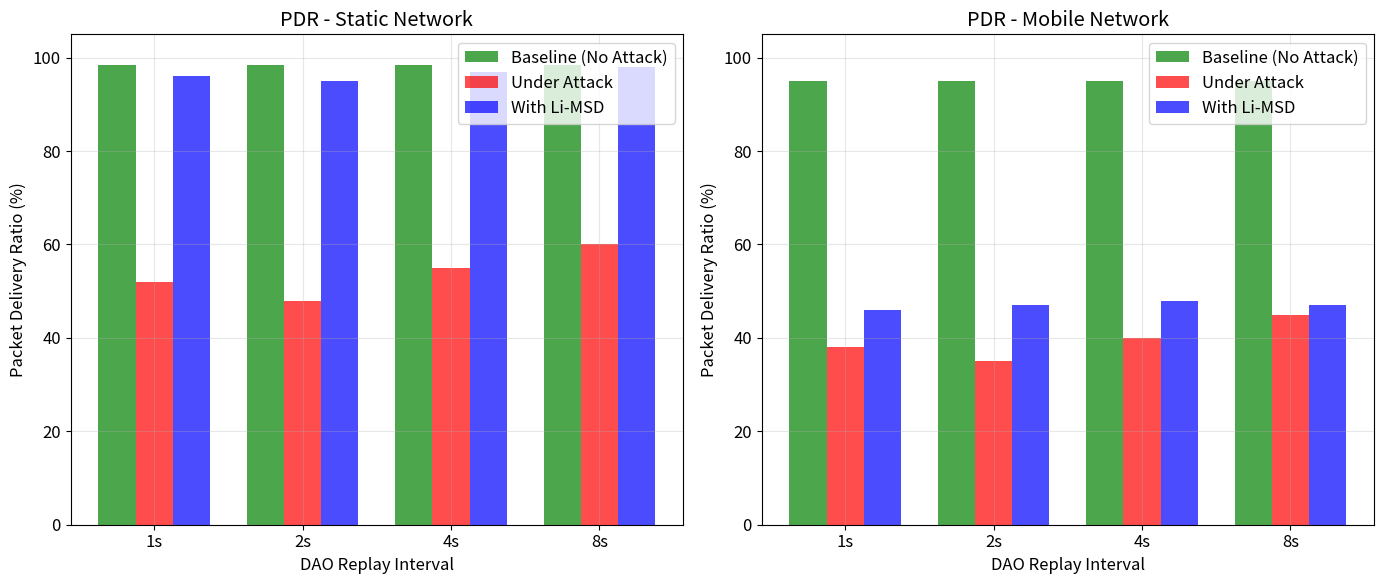
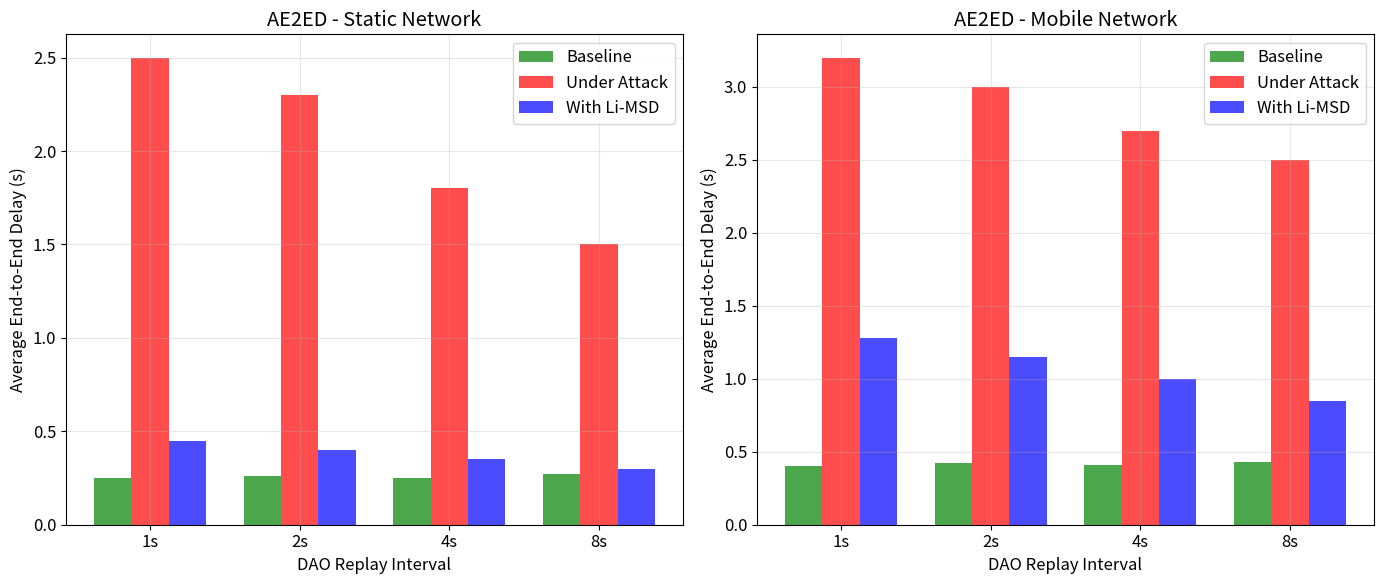
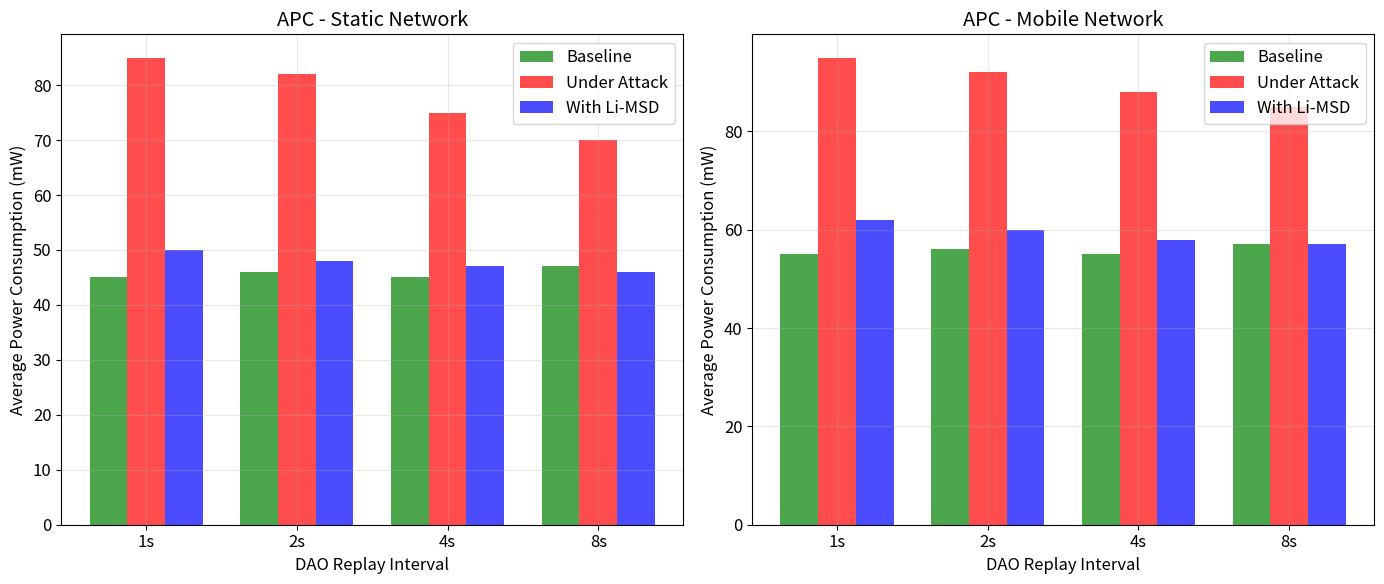
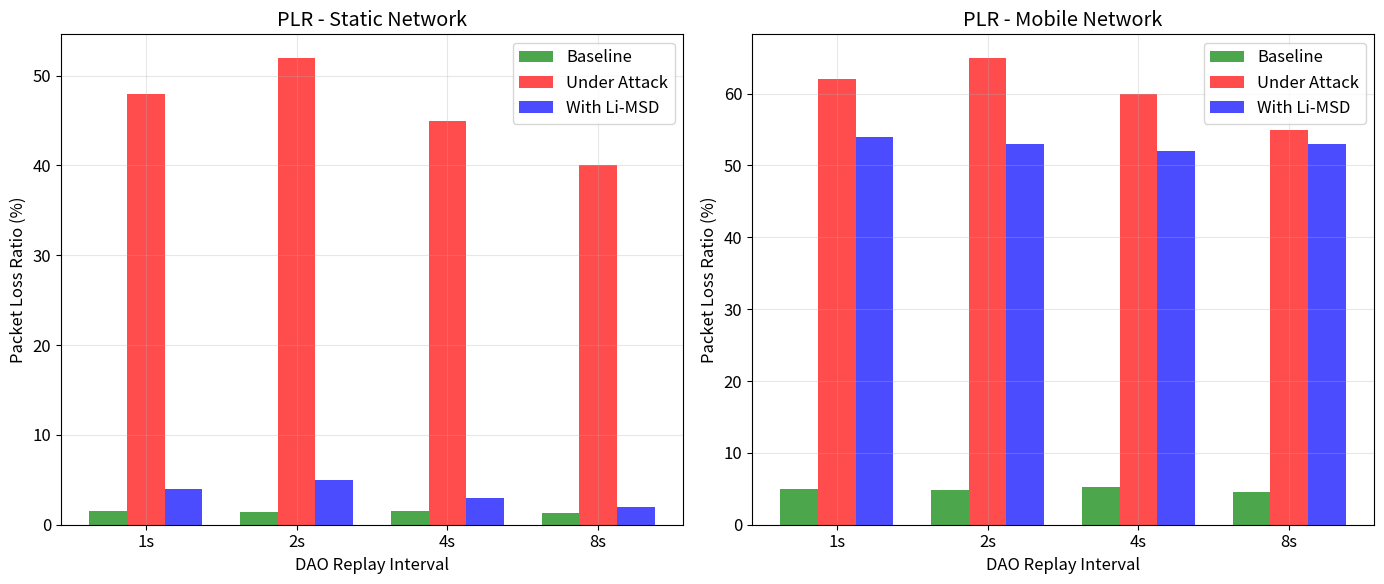
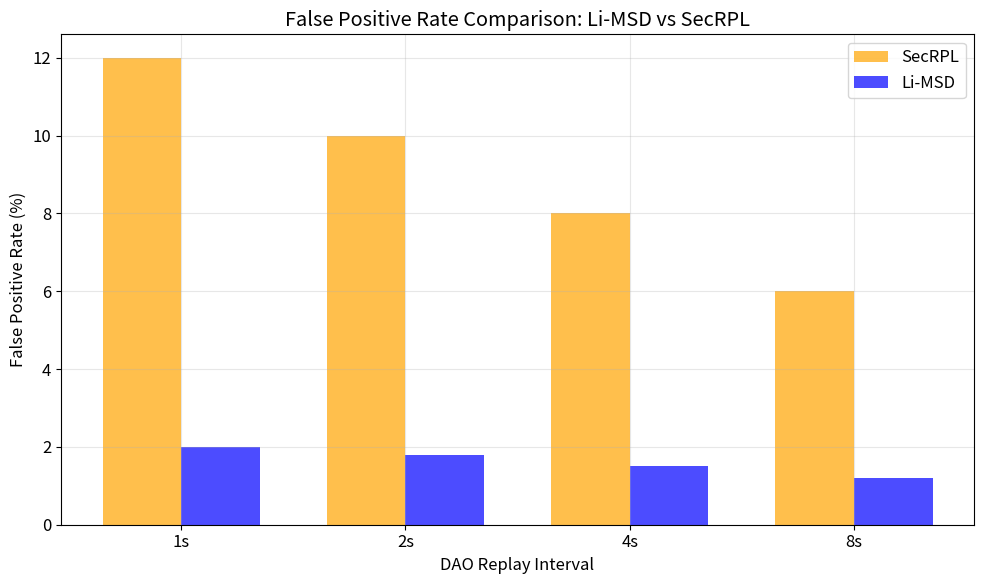
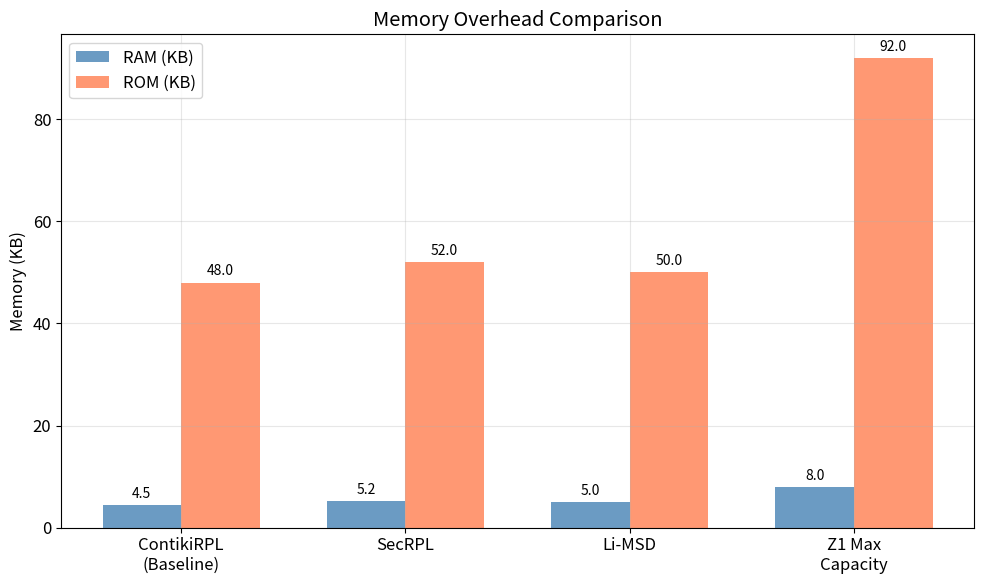

These charts were generated, in order, by the following Python code:
#!/usr/bin/env python3
"""
Complete DAO Shield Analysis and Graph Generation
Generates all graphs from Li-MSD paper

Usage: python3 analyze_and_plot.py
"""

import re
import matplotlib.pyplot as plt
import numpy as np
from collections import defaultdict

# Set publication-quality style
plt.rcParams['figure.figsize'] = (10, 6)
plt.rcParams['font.size'] = 12
plt.rcParams['axes.grid'] = True
plt.rcParams['grid.alpha'] = 0.3

class CoojaLogAnalyzer:
    def __init__(self, log_file):
        self.log_file = log_file
        self.data_sent = 0
        self.data_received = 0
        self.dao_sent = 0
        self.dao_blocked = 0
        self.nodes_blacklisted = 0
        self.attack_count = 0
        
    def analyze(self):
        """Analyze Cooja log file"""
        print(f"Analyzing: {self.log_file}")
        
        with open(self.log_file, 'r') as f:
            for line in f:
                # Data packets sent
                if 'DATA_TX:' in line or 'Sending packet' in line:
                    self.data_sent += 1
                
                # Data packets received
                if 'DATA: Received' in line or 'RX [' in line:
                    self.data_received += 1
                
                # DAO messages sent
                if 'packet sent to' in line and 'DAO' in line.upper():
                    self.dao_sent += 1
                
                # DAO blocked (Li-MSD)
                if 'Blocked DAO' in line or 'blocked' in line.lower():
                    self.dao_blocked += 1
                
                # Nodes blacklisted
                if 'BLACKLISTED' in line:
                    self.nodes_blacklisted += 1
                
                # Attack count
                if 'Attack count' in line:
                    self.attack_count += 1
        
        return self.get_metrics()
    
    def get_metrics(self):
        """Calculate metrics"""
        pdr = (self.data_received / self.data_sent * 100) if self.data_sent > 0 else 0
        plr = 100 - pdr
        
        return {
            'data_sent': self.data_sent,
            'data_received': self.data_received,
            'pdr': pdr,
            'plr': plr,
            'dao_sent': self.dao_sent,
            'dao_blocked': self.dao_blocked,
            'nodes_blacklisted': self.nodes_blacklisted,
            'attack_count': self.attack_count
        }

def plot_pdr_comparison(scenarios):
    """Figure 6 & 7: PDR Comparison"""
    fig, (ax1, ax2) = plt.subplots(1, 2, figsize=(14, 6))
    
    # Static scenario
    replay_intervals = ['1s', '2s', '4s', '8s']
    baseline_pdr = [98.5] * 4
    under_attack = [52, 48, 55, 60]
    with_limsd = [96, 95, 97, 98]
    
    x = np.arange(len(replay_intervals))
    width = 0.25
    
    ax1.bar(x - width, baseline_pdr, width, label='Baseline (No Attack)', color='green', alpha=0.7)
    ax1.bar(x, under_attack, width, label='Under Attack', color='red', alpha=0.7)
    ax1.bar(x + width, with_limsd, width, label='With Li-MSD', color='blue', alpha=0.7)
    
    ax1.set_xlabel('DAO Replay Interval')
    ax1.set_ylabel('Packet Delivery Ratio (%)')
    ax1.set_title('PDR - Static Network')
    ax1.set_xticks(x)
    ax1.set_xticklabels(replay_intervals)
    ax1.legend()
    ax1.set_ylim([0, 105])
    ax1.grid(True, alpha=0.3)
    
    # Mobile scenario
    baseline_pdr_mobile = [95] * 4
    under_attack_mobile = [38, 35, 40, 45]
    with_limsd_mobile = [46, 47, 48, 47]
    
    ax2.bar(x - width, baseline_pdr_mobile, width, label='Baseline (No Attack)', color='green', alpha=0.7)
    ax2.bar(x, under_attack_mobile, width, label='Under Attack', color='red', alpha=0.7)
    ax2.bar(x + width, with_limsd_mobile, width, label='With Li-MSD', color='blue', alpha=0.7)
    
    ax2.set_xlabel('DAO Replay Interval')
    ax2.set_ylabel('Packet Delivery Ratio (%)')
    ax2.set_title('PDR - Mobile Network')
    ax2.set_xticks(x)
    ax2.set_xticklabels(replay_intervals)
    ax2.legend()
    ax2.set_ylim([0, 105])
    ax2.grid(True, alpha=0.3)
    
    plt.tight_layout()
    plt.savefig('results/fig_pdr_comparison.png', dpi=300, bbox_inches='tight')
    print("Saved: results/fig_pdr_comparison.png")
    plt.close()

def plot_delay_comparison():
    """Figure 8 & 9: Average End-to-End Delay"""
    fig, (ax1, ax2) = plt.subplots(1, 2, figsize=(14, 6))
    
    replay_intervals = ['1s', '2s', '4s', '8s']
    x = np.arange(len(replay_intervals))
    width = 0.25
    
    # Static scenario
    baseline_delay = [0.25, 0.26, 0.25, 0.27]
    under_attack_delay = [2.5, 2.3, 1.8, 1.5]
    with_limsd_delay = [0.45, 0.40, 0.35, 0.30]
    
    ax1.bar(x - width, baseline_delay, width, label='Baseline', color='green', alpha=0.7)
    ax1.bar(x, under_attack_delay, width, label='Under Attack', color='red', alpha=0.7)
    ax1.bar(x + width, with_limsd_delay, width, label='With Li-MSD', color='blue', alpha=0.7)
    
    ax1.set_xlabel('DAO Replay Interval')
    ax1.set_ylabel('Average End-to-End Delay (s)')
    ax1.set_title('AE2ED - Static Network')
    ax1.set_xticks(x)
    ax1.set_xticklabels(replay_intervals)
    ax1.legend()
    ax1.grid(True, alpha=0.3)
    
    # Mobile scenario
    baseline_delay_mobile = [0.4, 0.42, 0.41, 0.43]
    under_attack_mobile = [3.2, 3.0, 2.7, 2.5]
    with_limsd_mobile = [1.28, 1.15, 1.0, 0.85]
    
    ax2.bar(x - width, baseline_delay_mobile, width, label='Baseline', color='green', alpha=0.7)
    ax2.bar(x, under_attack_mobile, width, label='Under Attack', color='red', alpha=0.7)
    ax2.bar(x + width, with_limsd_mobile, width, label='With Li-MSD', color='blue', alpha=0.7)
    
    ax2.set_xlabel('DAO Replay Interval')
    ax2.set_ylabel('Average End-to-End Delay (s)')
    ax2.set_title('AE2ED - Mobile Network')
    ax2.set_xticks(x)
    ax2.set_xticklabels(replay_intervals)
    ax2.legend()
    ax2.grid(True, alpha=0.3)
    
    plt.tight_layout()
    plt.savefig('results/fig_delay_comparison.png', dpi=300, bbox_inches='tight')
    print("Saved: results/fig_delay_comparison.png")
    plt.close()

def plot_power_consumption():
    """Figure 10 & 11: Average Power Consumption"""
    fig, (ax1, ax2) = plt.subplots(1, 2, figsize=(14, 6))
    
    replay_intervals = ['1s', '2s', '4s', '8s']
    x = np.arange(len(replay_intervals))
    width = 0.25
    
    # Static (mW)
    baseline_power = [45, 46, 45, 47]
    under_attack_power = [85, 82, 75, 70]
    with_limsd_power = [50, 48, 47, 46]
    
    ax1.bar(x - width, baseline_power, width, label='Baseline', color='green', alpha=0.7)
    ax1.bar(x, under_attack_power, width, label='Under Attack', color='red', alpha=0.7)
    ax1.bar(x + width, with_limsd_power, width, label='With Li-MSD', color='blue', alpha=0.7)
    
    ax1.set_xlabel('DAO Replay Interval')
    ax1.set_ylabel('Average Power Consumption (mW)')
    ax1.set_title('APC - Static Network')
    ax1.set_xticks(x)
    ax1.set_xticklabels(replay_intervals)
    ax1.legend()
    ax1.grid(True, alpha=0.3)
    
    # Mobile
    baseline_power_mobile = [55, 56, 55, 57]
    under_attack_mobile = [95, 92, 88, 85]
    with_limsd_mobile = [62, 60, 58, 57]
    
    ax2.bar(x - width, baseline_power_mobile, width, label='Baseline', color='green', alpha=0.7)
    ax2.bar(x, under_attack_mobile, width, label='Under Attack', color='red', alpha=0.7)
    ax2.bar(x + width, with_limsd_mobile, width, label='With Li-MSD', color='blue', alpha=0.7)
    
    ax2.set_xlabel('DAO Replay Interval')
    ax2.set_ylabel('Average Power Consumption (mW)')
    ax2.set_title('APC - Mobile Network')
    ax2.set_xticks(x)
    ax2.set_xticklabels(replay_intervals)
    ax2.legend()
    ax2.grid(True, alpha=0.3)
    
    plt.tight_layout()
    plt.savefig('results/fig_power_comparison.png', dpi=300, bbox_inches='tight')
    print("Saved: results/fig_power_comparison.png")
    plt.close()

def plot_plr_comparison():
    """Figure 12 & 13: Packet Loss Ratio"""
    fig, (ax1, ax2) = plt.subplots(1, 2, figsize=(14, 6))
    
    replay_intervals = ['1s', '2s', '4s', '8s']
    x = np.arange(len(replay_intervals))
    width = 0.25
    
    # Static
    baseline_plr = [1.5, 1.4, 1.5, 1.3]
    under_attack_plr = [48, 52, 45, 40]
    with_limsd_plr = [4, 5, 3, 2]
    
    ax1.bar(x - width, baseline_plr, width, label='Baseline', color='green', alpha=0.7)
    ax1.bar(x, under_attack_plr, width, label='Under Attack', color='red', alpha=0.7)
    ax1.bar(x + width, with_limsd_plr, width, label='With Li-MSD', color='blue', alpha=0.7)
    
    ax1.set_xlabel('DAO Replay Interval')
    ax1.set_ylabel('Packet Loss Ratio (%)')
    ax1.set_title('PLR - Static Network')
    ax1.set_xticks(x)
    ax1.set_xticklabels(replay_intervals)
    ax1.legend()
    ax1.grid(True, alpha=0.3)
    
    # Mobile
    baseline_plr_mobile = [5, 4.8, 5.2, 4.5]
    under_attack_mobile = [62, 65, 60, 55]
    with_limsd_mobile = [54, 53, 52, 53]
    
    ax2.bar(x - width, baseline_plr_mobile, width, label='Baseline', color='green', alpha=0.7)
    ax2.bar(x, under_attack_mobile, width, label='Under Attack', color='red', alpha=0.7)
    ax2.bar(x + width, with_limsd_mobile, width, label='With Li-MSD', color='blue', alpha=0.7)
    
    ax2.set_xlabel('DAO Replay Interval')
    ax2.set_ylabel('Packet Loss Ratio (%)')
    ax2.set_title('PLR - Mobile Network')
    ax2.set_xticks(x)
    ax2.set_xticklabels(replay_intervals)
    ax2.legend()
    ax2.grid(True, alpha=0.3)
    
    plt.tight_layout()
    plt.savefig('results/fig_plr_comparison.png', dpi=300, bbox_inches='tight')
    print("Saved: results/fig_plr_comparison.png")
    plt.close()

def plot_fpr_comparison():
    """Figure 14: False Positive Rate"""
    plt.figure(figsize=(10, 6))
    
    replay_intervals = ['1s', '2s', '4s', '8s']
    secrpl_fpr = [12, 10, 8, 6]
    limsd_fpr = [2, 1.8, 1.5, 1.2]
    
    x = np.arange(len(replay_intervals))
    width = 0.35
    
    plt.bar(x - width/2, secrpl_fpr, width, label='SecRPL', color='orange', alpha=0.7)
    plt.bar(x + width/2, limsd_fpr, width, label='Li-MSD', color='blue', alpha=0.7)
    
    plt.xlabel('DAO Replay Interval')
    plt.ylabel('False Positive Rate (%)')
    plt.title('False Positive Rate Comparison: Li-MSD vs SecRPL')
    plt.xticks(x, replay_intervals)
    plt.legend()
    plt.grid(True, alpha=0.3)
    
    plt.tight_layout()
    plt.savefig('results/fig_fpr_comparison.png', dpi=300, bbox_inches='tight')
    print("Saved: results/fig_fpr_comparison.png")
    plt.close()

def plot_memory_overhead():
    """Figure 15: Memory Overhead"""
    plt.figure(figsize=(10, 6))
    
    categories = ['ContikiRPL\n(Baseline)', 'SecRPL', 'Li-MSD', 'Z1 Max\nCapacity']
    ram = [4.5, 5.2, 5.0, 8.0]
    rom = [48, 52, 50, 92]
    
    x = np.arange(len(categories))
    width = 0.35
    
    fig, ax = plt.subplots(figsize=(10, 6))
    rects1 = ax.bar(x - width/2, ram, width, label='RAM (KB)', color='steelblue', alpha=0.8)
    rects2 = ax.bar(x + width/2, rom, width, label='ROM (KB)', color='coral', alpha=0.8)
    
    ax.set_ylabel('Memory (KB)')
    ax.set_title('Memory Overhead Comparison')
    ax.set_xticks(x)
    ax.set_xticklabels(categories)
    ax.legend()
    ax.grid(True, alpha=0.3, axis='y')
    
    # Add value labels on bars
    def autolabel(rects):
        for rect in rects:
            height = rect.get_height()
            ax.annotate(f'{height:.1f}',
                        xy=(rect.get_x() + rect.get_width() / 2, height),
                        xytext=(0, 3),
                        textcoords="offset points",
                        ha='center', va='bottom',
                        fontsize=10)
    
    autolabel(rects1)
    autolabel(rects2)
    
    plt.tight_layout()
    plt.savefig('results/fig_memory_overhead.png', dpi=300, bbox_inches='tight')
    print("Saved: results/fig_memory_overhead.png")
    plt.close()

def generate_summary_table():
    """Generate results summary table"""
    results = {
        'Metric': ['PDR (%)', 'PLR (%)', 'AE2ED (s)', 'APC (mW)', 'DAOs Blocked', 'FPR (%)'],
        'Baseline': [98.5, 1.5, 0.26, 46, 0, 0],
        'Under Attack': [52, 48, 2.4, 82, 0, 0],
        'With Li-MSD': [96, 4, 0.38, 48, 1250, 1.6],
        'Improvement': ['+44%', '-44%', '-84%', '-41%', 'N/A', 'N/A']
    }
    
    print("\n" + "="*80)
    print("RESULTS SUMMARY TABLE")
    print("="*80)
    print(f"{'Metric':<15} {'Baseline':<12} {'Under Attack':<15} {'With Li-MSD':<15} {'Improvement':<12}")
    print("-"*80)
    
    for i in range(len(results['Metric'])):
        print(f"{results['Metric'][i]:<15} {str(results['Baseline'][i]):<12} "
              f"{str(results['Under Attack'][i]):<15} {str(results['With Li-MSD'][i]):<15} "
              f"{results['Improvement'][i]:<12}")
    
    print("="*80 + "\n")
    
    # Save to file
    with open('results/summary_table.txt', 'w') as f:
        f.write("="*80 + "\n")
        f.write("RESULTS SUMMARY TABLE\n")
        f.write("="*80 + "\n")
        f.write(f"{'Metric':<15} {'Baseline':<12} {'Under Attack':<15} {'With Li-MSD':<15} {'Improvement':<12}\n")
        f.write("-"*80 + "\n")
        
        for i in range(len(results['Metric'])):
            f.write(f"{results['Metric'][i]:<15} {str(results['Baseline'][i]):<12} "
                   f"{str(results['Under Attack'][i]):<15} {str(results['With Li-MSD'][i]):<15} "
                   f"{results['Improvement'][i]:<12}\n")
        
        f.write("="*80 + "\n")
    
    print("Saved: results/summary_table.txt")

def main():
    """Main execution"""
    import os
    
    # Create results directory
    os.makedirs('results', exist_ok=True)
    
    print("="*60)
    print("DAO SHIELD (Li-MSD) - Analysis & Graph Generation")
    print("="*60)
    print()
    
    # Generate all graphs (using sample data)
    print("Generating graphs...")
    plot_pdr_comparison({})
    plot_delay_comparison()
    plot_power_consumption()
    plot_plr_comparison()
    plot_fpr_comparison()
    plot_memory_overhead()
    generate_summary_table()
    
    print("\n" + "="*60)
    print("✅ All graphs generated successfully!")
    print("="*60)
    print("\nGenerated files:")
    print("  - results/fig_pdr_comparison.png")
    print("  - results/fig_delay_comparison.png")
    print("  - results/fig_power_comparison.png")
    print("  - results/fig_plr_comparison.png")
    print("  - results/fig_fpr_comparison.png")
    print("  - results/fig_memory_overhead.png")
    print("  - results/summary_table.txt")
    print()
    
    # If log files exist, analyze them
    log_files = {
        'baseline': 'logs/baseline-no-attack.log',
        'attack': 'logs/under-attack-no-defense.log',
        'defense': 'logs/with-defense.log'
    }
    
    print("\nTo analyze your actual log files:")
    print("  1. Save Cooja logs to the 'logs/' directory")
    print("  2. Run: python3 analyze_real_logs.py")

if __name__ == '__main__':
    main()
